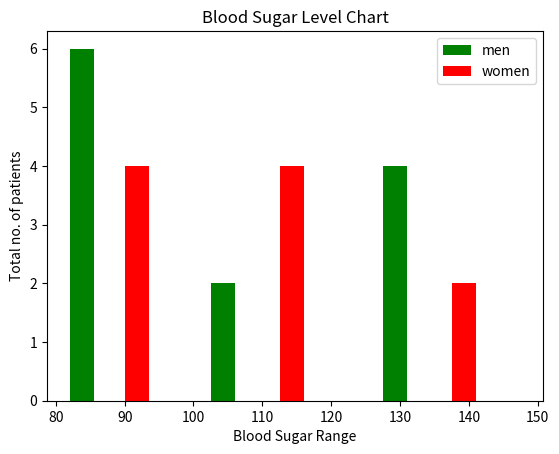

The matplotlib source for this figure:
import matplotlib.pyplot as plt

blood_sugar_men = [113, 85, 90, 150, 149, 88, 93, 115, 135, 80, 77, 82, 129]
blood_sugar_women = [67, 98, 89, 120, 133, 150, 84, 69, 89, 79, 120, 112, 100]

type = [blood_sugar_men, blood_sugar_women]
colors = ['g', 'r']
label = ["men", "women"]
bins = [80, 100, 125, 150]
plt.xlabel("Blood Sugar Range")
plt.ylabel("Total no. of patients")

plt.hist(type, bins = bins, width = 3.5, color = colors, label = label, orientation='vertical')
plt.title("Blood Sugar Level Chart")
plt.legend()
plt.show()
